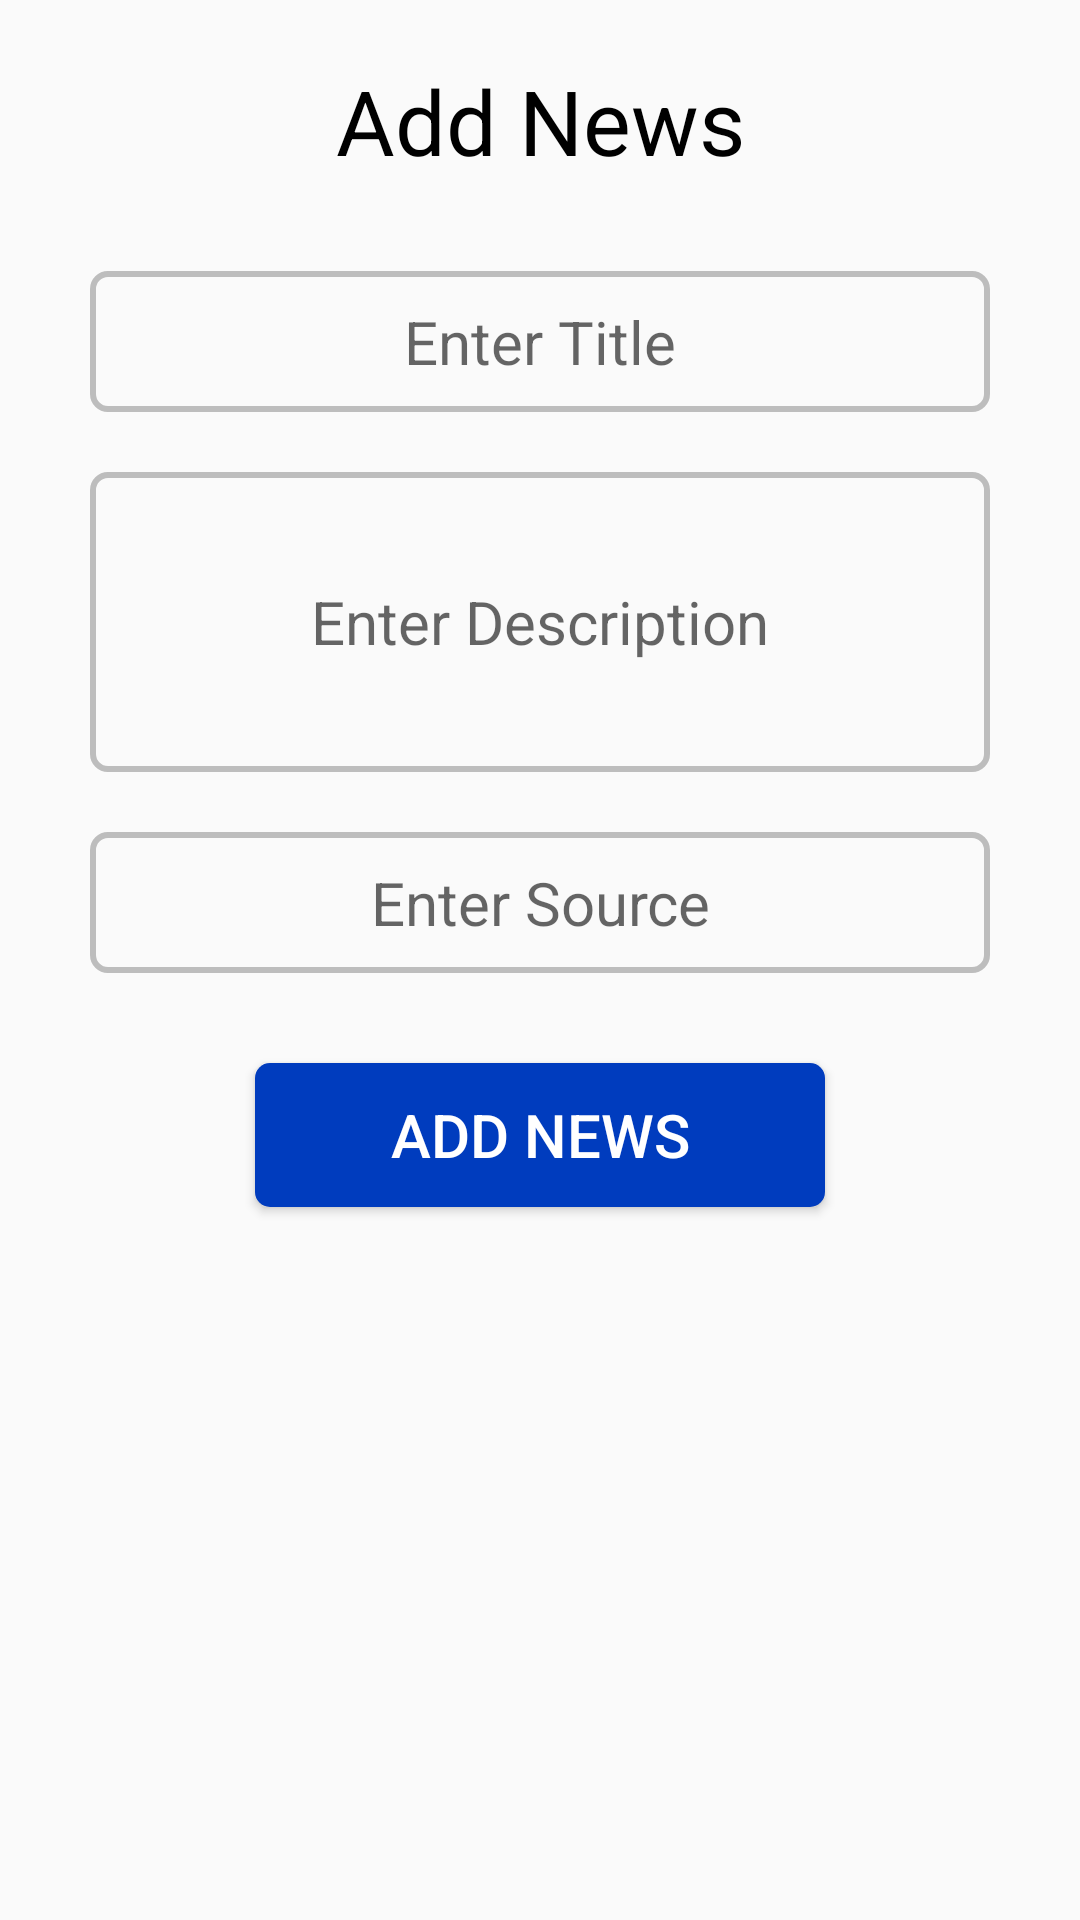

Android layout source for this screen:
<!-- AndroidManifest.xml: application theme Theme.CrimeManagement -->
<!-- res/layout/activity_admin_add_news.xml -->
<?xml version="1.0" encoding="utf-8"?>
<LinearLayout xmlns:android="http://schemas.android.com/apk/res/android"
    xmlns:app="http://schemas.android.com/apk/res-auto"
    xmlns:tools="http://schemas.android.com/tools"
    android:layout_width="match_parent"
    android:layout_height="match_parent"
    android:layout_marginTop="70dp"
    android:orientation="vertical"
    tools:context=".AdminAddNews">

    <TextView
        android:layout_width="300dp"
        android:layout_height="wrap_content"
        android:text="Add News"
        android:layout_marginBottom="20dp"
        android:textAlignment="center"
        android:layout_gravity="center"
        android:textColor="@color/black"
        android:maxLines="1"
        android:inputType="text"
        android:textSize="30dp"
        android:layout_margin="10dp"
        android:padding="10dp"
        />

    <EditText
        android:layout_width="300dp"
        android:layout_height="wrap_content"
        android:hint="Enter Title"
        android:id="@+id/adminnewstitle"
        android:textAlignment="center"
        android:layout_gravity="center"
        android:background="@drawable/background_input"
        android:textColor="@color/black"
        android:maxLines="1"
        android:inputType="text"
        android:textSize="20dp"
        android:layout_margin="10dp"
        android:padding="10dp"
        />

    <EditText
        android:layout_width="300dp"
        android:layout_height="100dp"
        android:hint="Enter Description"
        android:textAlignment="center"
        android:layout_gravity="center"
        android:id="@+id/adminnewsdesc"
        android:background="@drawable/background_input"
        android:textColor="@color/black"
        android:maxLines="3"
        android:inputType="text"
        android:textSize="20dp"
        android:layout_margin="10dp"
        android:padding="10dp"
        />

    <EditText
        android:layout_width="300dp"
        android:layout_height="wrap_content"
        android:hint="Enter Source"
        android:textAlignment="center"
        android:layout_gravity="center"
        android:background="@drawable/background_input"
        android:id="@+id/adminnewsdate"
        android:textColor="@color/black"
        android:maxLines="3"
        android:inputType="text"
        android:textSize="20dp"
        android:layout_margin="10dp"
        android:padding="10dp"
        />

    <Button
        android:layout_width="190dp"
        android:layout_height="wrap_content"
        android:text="Add News"
        android:layout_margin="20dp"
        android:padding="5dp"
        android:onClick="Addnews"
        android:background="@drawable/backgroundbutton"
        android:textColor="@color/white"
        android:layout_gravity="center"
        android:textSize="20dp"/>

</LinearLayout>
<!-- resources referenced by this layout -->
<resources>
  <color name="black">#FF000000</color>
  <color name="white">#FFFFFFFF</color>
  <!-- drawable background_input (drawable) -->
  <?xml version="1.0" encoding="utf-8"?>
  <shape xmlns:android="http://schemas.android.com/apk/res/android"
      android:shape="rectangle">
      <stroke
          android:color="@color/colorDivider"
          android:width="2dp" />
      <corners android:radius="5dp">
  
      </corners>
  
  </shape>
  <!-- drawable backgroundbutton (drawable) -->
  <?xml version="1.0" encoding="utf-8"?>
  <shape xmlns:android="http://schemas.android.com/apk/res/android"
      android:shape="rectangle">
  
      <solid android:color="@color/colorPrimary">
  
      </solid>
      <corners android:radius="5dp"></corners>
  
  </shape>
  <style name="Theme.CrimeManagement" parent="Theme.AppCompat.Light.NoActionBar">
          
          <item name="colorPrimary">@color/purple_500</item>
          <item name="colorPrimaryVariant">@color/purple_700</item>
          <item name="colorOnPrimary">@color/white</item>
          
          <item name="colorSecondary">@color/teal_200</item>
          <item name="colorSecondaryVariant">@color/teal_700</item>
          <item name="colorOnSecondary">@color/black</item>
          
          <item name="android:statusBarColor" tools:targetApi="l">?attr/colorPrimaryVariant</item>
          
      </style>
  <color name="colorDivider">#BDBDBD</color>
  <color name="colorPrimary">#003CBE</color>
  <color name="purple_500">#FF6200EE</color>
  <color name="purple_700">#FF3700B3</color>
  <color name="teal_200">#FF03DAC5</color>
  <color name="teal_700">#FF018786</color>
</resources>
